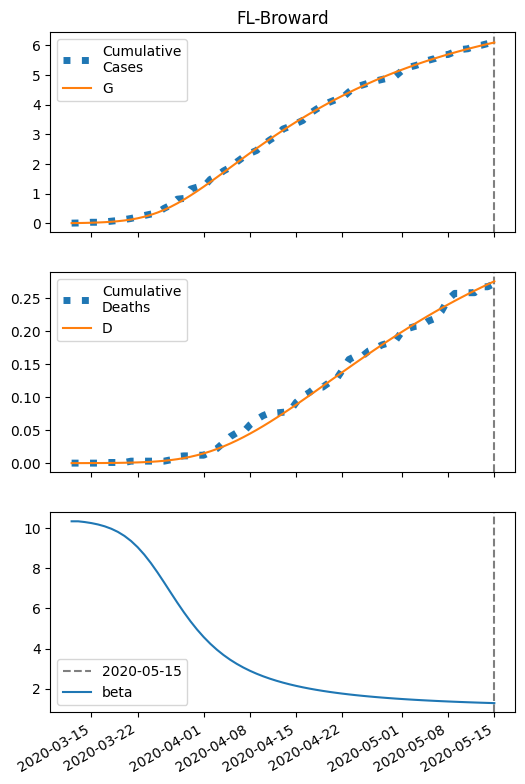

Data behind this chart, as committed beside it:
series, 2020-03-12, 2020-03-13, 2020-03-14, 2020-03-15, 2020-03-16, 2020-03-17, 2020-03-18, 2020-03-19, 2020-03-20, 2020-03-21, 2020-03-22, 2020-03-23, 2020-03-24, 2020-03-25, 2020-03-26, 2020-03-27, 2020-03-28, 2020-03-29, 2020-03-30, 2020-03-31, 2020-04-01, 2020-04-02, 2020-04-03
S, 84467, 84464, 84460, 84454, 84446, 84435, 84421, 84402, 84378, 84345, 84304, 84252, 84188, 84111, 84021, 83917, 83801, 83674, 83536, 83391, 83239, 83082, 82922
I, 7.0, 9.571, 13.07, 17.82, 24.24, 32.88, 44.43, 59.72, 79.76, 105.6, 138.5, 179.3, 228.8, 287.4, 354.8, 430.1, 511.9, 598.5, 688, 778.5, 868.3, 955.7, 1039
IH, 0.28, 0.4026, 0.5591, 0.7677, 1.049, 1.429, 1.941, 2.627, 3.539, 4.74, 6.301, 8.298, 10.81, 13.89, 17.58, 21.89, 26.79, 32.21, 38.04, 44.18, 50.49, 56.84, 63.12
IN, 0.28, 0.556, 0.9308, 1.44, 2.132, 3.071, 4.342, 6.057, 8.358, 11.43, 15.49, 20.8, 27.68, 36.43, 47.4, 60.91, 77.24, 96.6, 119.1, 145, 174, 206.2, 241.5
D, 0.01, 0.02739, 0.05239, 0.0871, 0.1348, 0.1999, 0.2886, 0.4092, 0.5723, 0.7921, 1.086, 1.478, 1.993, 2.664, 3.526, 4.618, 5.977, 7.64, 9.64, 12, 14.75, 17.88, 21.41
R, 0.0, 0.144, 0.3534, 0.6463, 1.051, 1.606, 2.365, 3.398, 4.799, 6.689, 9.224, 12.6, 17.05, 22.85, 30.32, 39.79, 51.61, 66.12, 83.62, 104.4, 128.5, 156.3, 187.7
G, 7.0, 10.13, 14.4, 20.19, 28.04, 38.62, 52.8, 71.65, 96.46, 128.7, 170, 221.9, 285.8, 362.7, 453, 556.7, 672.9, 800.5, 937.9, 1083, 1235, 1392, 1553
H, 42227, 42227, 42227, 42227, 42227, 42227, 42227, 42227, 42227, 42227, 42227, 42227, 42227, 42227, 42227, 42227, 42227, 42227, 42227, 42227, 42227, 42227, 42227
beta, 10.34, 10.34, 10.3, 10.25, 10.18, 10.09, 9.971, 9.814, 9.612, 9.359, 9.05, 8.682, 8.26, 7.794, 7.298, 6.791, 6.289, 5.808, 5.358, 4.945, 4.572, 4.238, 3.941
